Image classification data set "Induk anak huruf di atas" (muharismrgn/Lampung-Script-Classification on GitHub). Class labels (86): ANG, BAN, BANG, BAR, BEE, CAN, CANG, CAR, CEE, DAN, DANG, DAR, DEE, GAN, GANG, GAR, GEE, GHAN, GHANG, GHAR, GHE, GHEE, GHE with diacritic, GHI, HAN, HANG, HAR, HEE, JAN, JANG, JAR, JEE, KAN, KANG, KAR, KEE, LAN, LANG, LAR, LEE, MAN, MANG, MAR, MEE, NAN, NANG, NAR, NEE, NGAN, NGANG, NGAR, NGE, NGEE, NGE with diacritic, NGI, NYAN, NYANG, NYAR, NYE, NYEE, NYE with diacritic, NYI, PAN, PANG, PAR, PEE, RAN, RANG, RAR, REE, SAN, SANG, SAR, SEE, TAN, TANG, TAR, TEE, WAN, WANG, WAR, WEE, YAN, YANG, YAR, YEE.

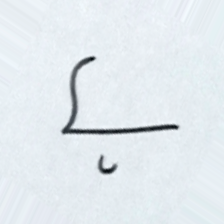
Label: DEE

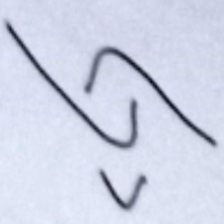
Label: REE

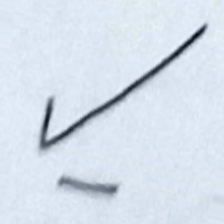
Label: GANG

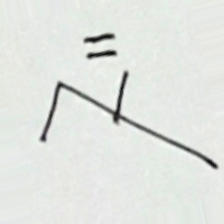
Label: SAN

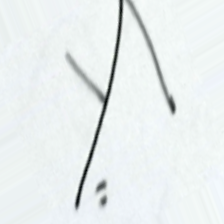
Label: BAN

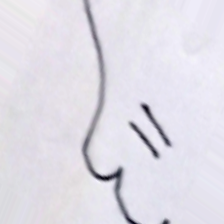
Label: YAN
